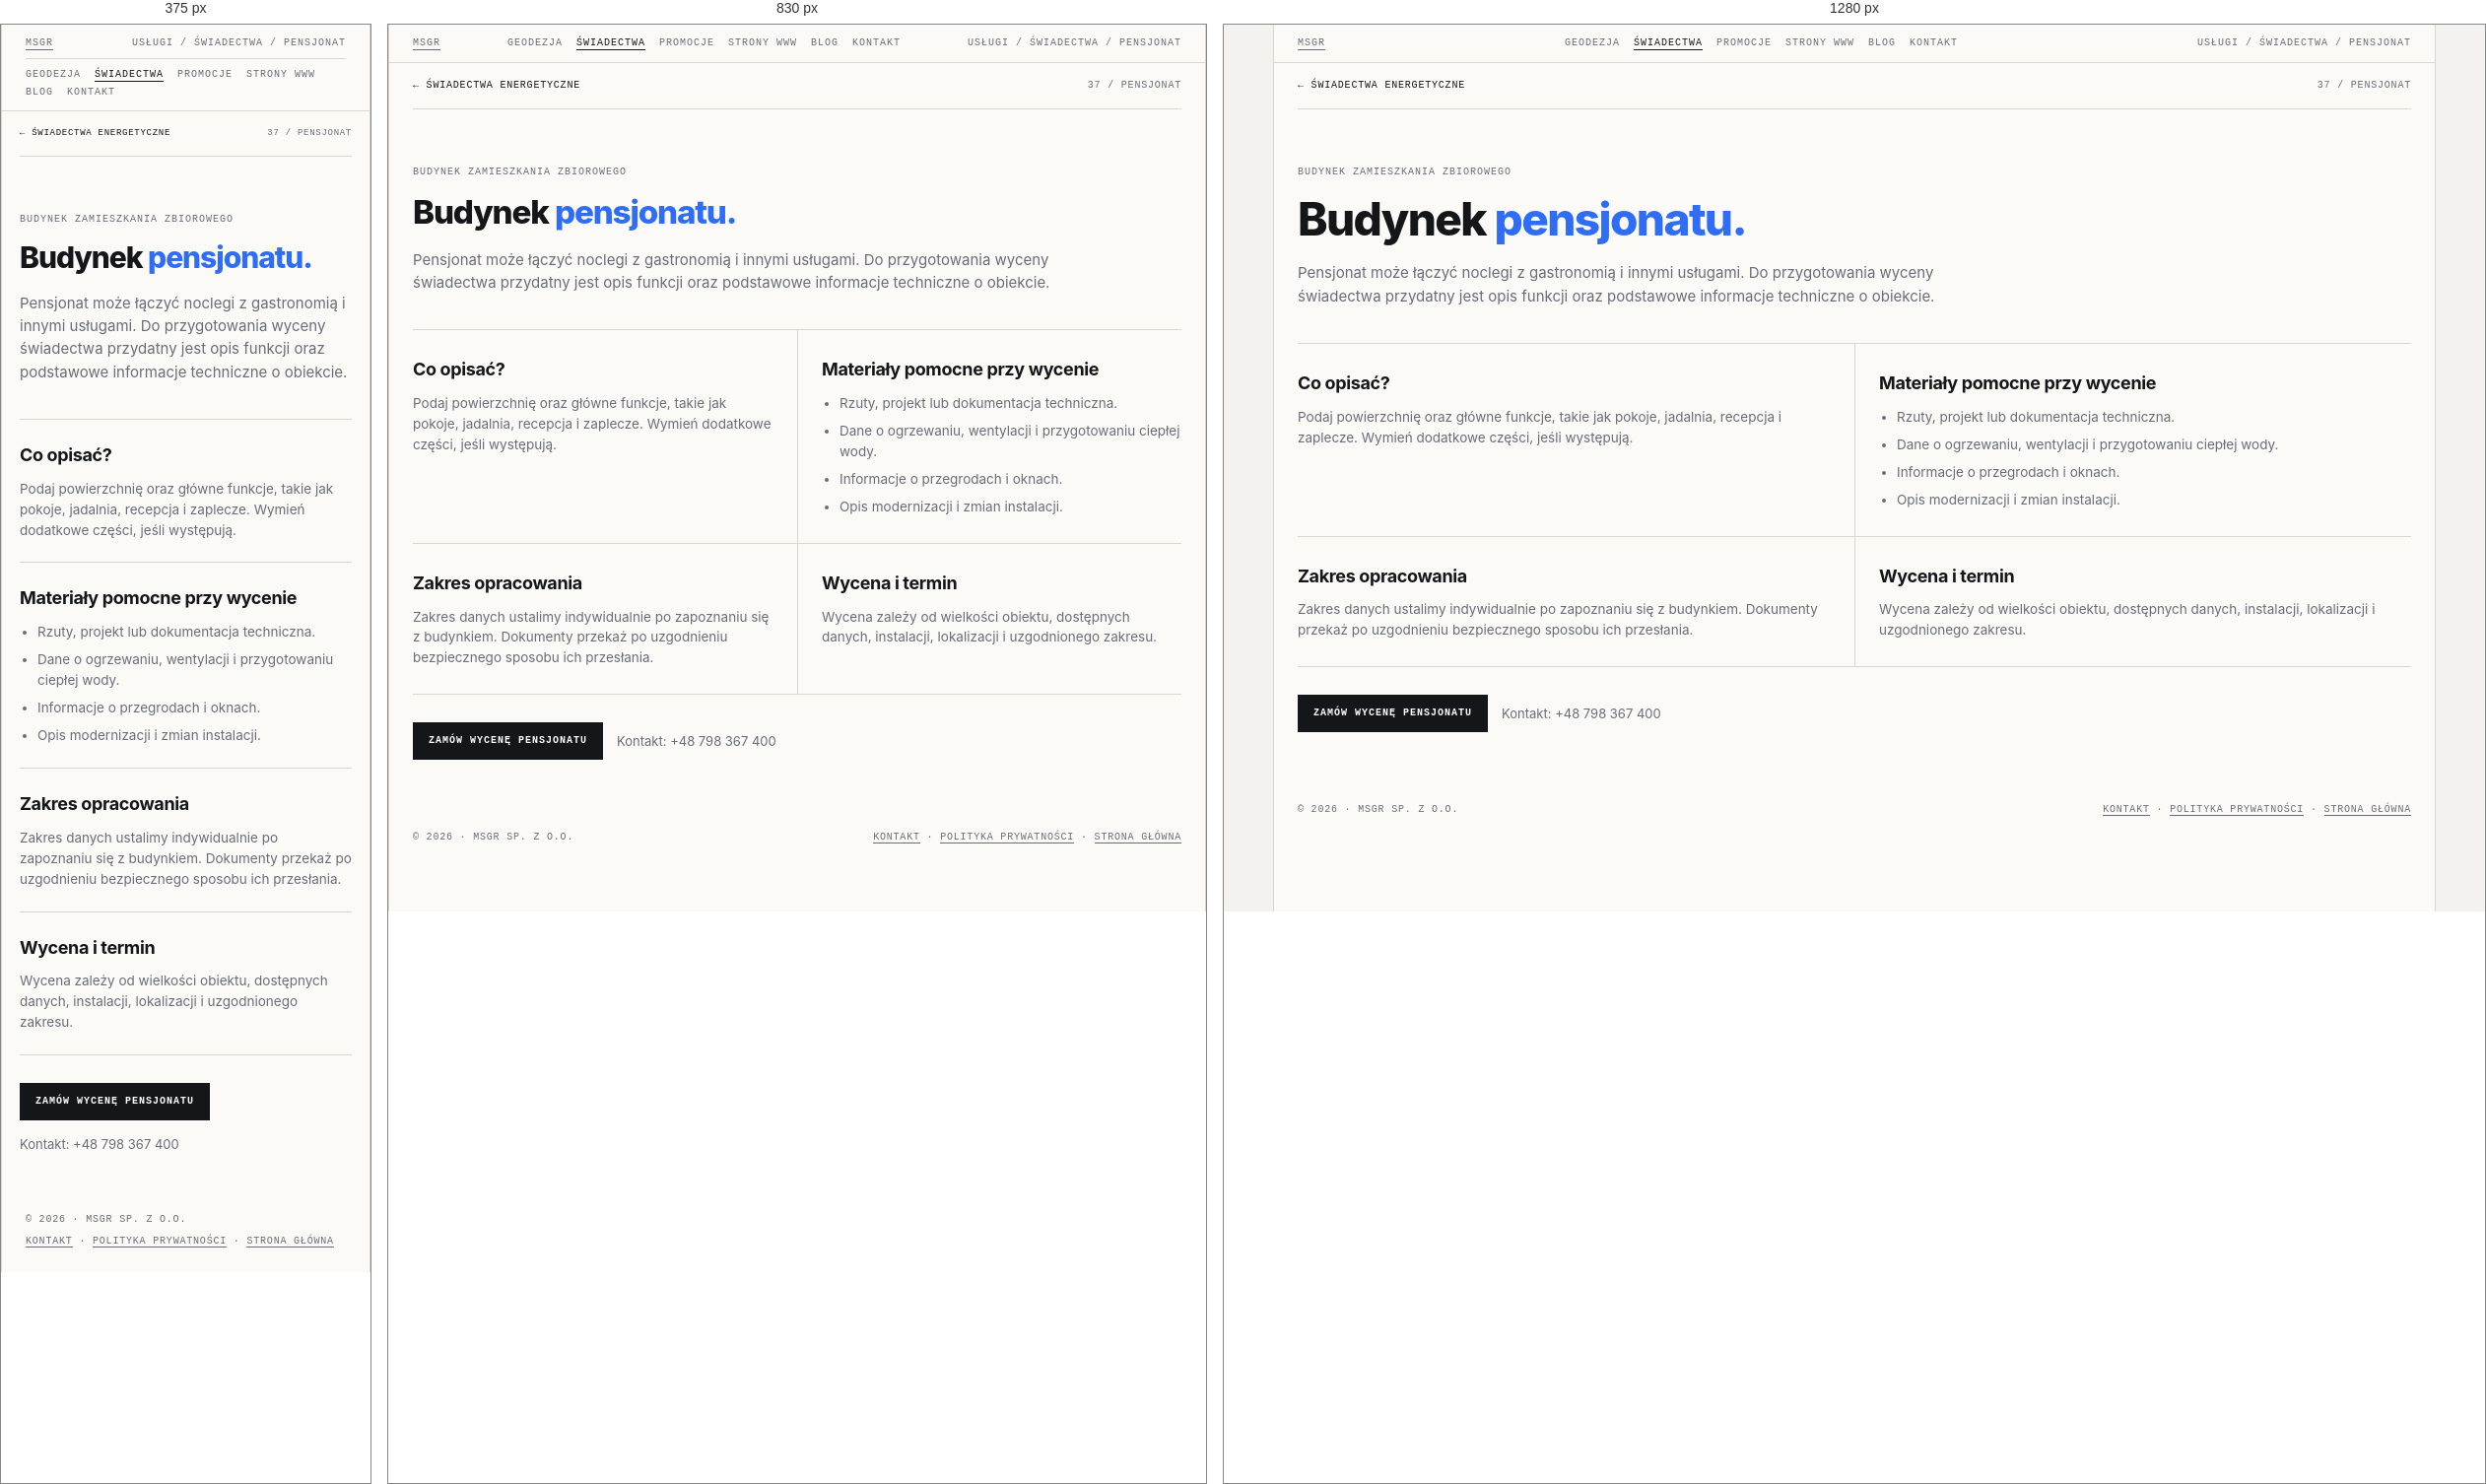
Rendered at 375 px, 830 px and 1280 px, left to right.

<!-- file: swiadectwo-pensjonatu.html -->
<!doctype html>
<html lang="pl">
<head>
<meta name="theme-color" content="#f3f2ee">
<link rel="canonical" href="https://geocert.pl/swiadectwo-pensjonatu.html">
<meta charset="utf-8"><meta name="viewport" content="width=device-width, initial-scale=1">
<meta name="description" content="Świadectwo energetyczne: Budynek pensjonatu. Informacje o zakresie, dokumentach i indywidualnej wycenie w MSGR.">
<title>Świadectwo energetyczne — Budynek pensjonatu | MSGR</title>
<link rel="icon" href="favicon.ico" sizes="any"><link rel="stylesheet" href="swiadectwa.css">
    <meta property="og:type" content="website">
    <meta property="og:locale" content="pl_PL">
    <meta property="og:site_name" content="MSGR">
    <meta property="og:title" content="Świadectwo energetyczne — Budynek pensjonatu | MSGR">
    <meta property="og:description" content="Świadectwo energetyczne: Budynek pensjonatu. Informacje o zakresie, dokumentach i indywidualnej wycenie w MSGR.">
    <meta name="twitter:card" content="summary">
    <meta name="twitter:title" content="Świadectwo energetyczne — Budynek pensjonatu | MSGR">
    <meta name="twitter:description" content="Świadectwo energetyczne: Budynek pensjonatu. Informacje o zakresie, dokumentach i indywidualnej wycenie w MSGR.">
</head>
<body><div class="frame">
  <div class="bar"><a href="index.html">MSGR</a><nav class="bar-nav" aria-label="Menu główne"><a href="geodezja.html">Geodezja</a><a href="swiadectwa.html" aria-current="page">Świadectwa</a><a href="promocje.html">Promocje</a><a href="msgrit.html">Strony WWW</a><a href="blog.html">Blog</a><a href="kontakt.html">Kontakt</a></nav><span>Usługi / Świadectwa / Pensjonat</span></div>
  <main class="detail-main">
    <nav class="detail-crumb" aria-label="Nawigacja okruszkowa"><a href="swiadectwa.html">← Świadectwa energetyczne</a><span>37 / Pensjonat</span></nav>
    <header class="detail-hero"><span class="eyebrow">Budynek zamieszkania zbiorowego</span><h1>Budynek <em>pensjonatu.</em></h1>
      <p class="lead">Pensjonat może łączyć noclegi z gastronomią i innymi usługami. Do przygotowania wyceny świadectwa przydatny jest opis funkcji oraz podstawowe informacje techniczne o obiekcie.</p></header>
    <div class="detail-sections">
      <section class="detail-section"><h2>Co opisać?</h2><p>Podaj powierzchnię oraz główne funkcje, takie jak pokoje, jadalnia, recepcja i zaplecze. Wymień dodatkowe części, jeśli występują.</p></section>
      <section class="detail-section"><h2>Materiały pomocne przy wycenie</h2><ul><li>Rzuty, projekt lub dokumentacja techniczna.</li><li>Dane o ogrzewaniu, wentylacji i przygotowaniu ciepłej wody.</li><li>Informacje o przegrodach i oknach.</li><li>Opis modernizacji i zmian instalacji.</li></ul></section>
      <section class="detail-section"><h2>Zakres opracowania</h2><p>Zakres danych ustalimy indywidualnie po zapoznaniu się z budynkiem. Dokumenty przekaż po uzgodnieniu bezpiecznego sposobu ich przesłania.</p></section>
      <section class="detail-section"><h2>Wycena i termin</h2><p>Wycena zależy od wielkości obiektu, dostępnych danych, instalacji, lokalizacji i uzgodnionego zakresu.</p></section>
    </div>
    <div class="detail-cta"><a class="btn primary" href="kontakt.html?service=swiadectwo&amp;typ=pensjonatu">Zamów wycenę pensjonatu</a><p>Kontakt: <a href="tel:+48798367400">+48 798 367 400</a></p></div>
  </main>
  <footer><span>© 2026 · MSGR sp. z o.o.</span><span><a href="kontakt.html">Kontakt</a> · <a href="polityka-prywatnosci.html">Polityka prywatności</a> · <a href="index.html">Strona główna</a></span></footer>
</div></body></html>


/* @media block from swiadectwa.css */
@media (max-width:900px){
  .hero{grid-template-columns:1fr}
  .grid{grid-template-columns:1fr}
  .card{border-right:0}
  .info{grid-template-columns:1fr}
  .info > div:first-child{border-right:0;border-bottom:1px solid var(--line)}
}

/* @media block from swiadectwa.css */
@media(max-width:760px){
  .bar{flex-wrap:wrap;gap:8px}
  .bar .bar-nav{order:3;width:100%;justify-content:flex-start;padding-top:9px;border-top:1px solid var(--line)}
}

/* @media block from swiadectwa.css */
@media (max-width:760px){
  .quote{grid-template-columns:1fr;gap:24px;padding:36px 18px}
  .form-grid{grid-template-columns:1fr}
  .quote-form .full{grid-column:auto}
  .detail-main{padding:0 18px 36px}
  .detail-sections{grid-template-columns:1fr}
  .detail-section,.detail-section:nth-child(even){padding:22px 0;border-left:0}
  .detail-crumb{font-size:9px}
}